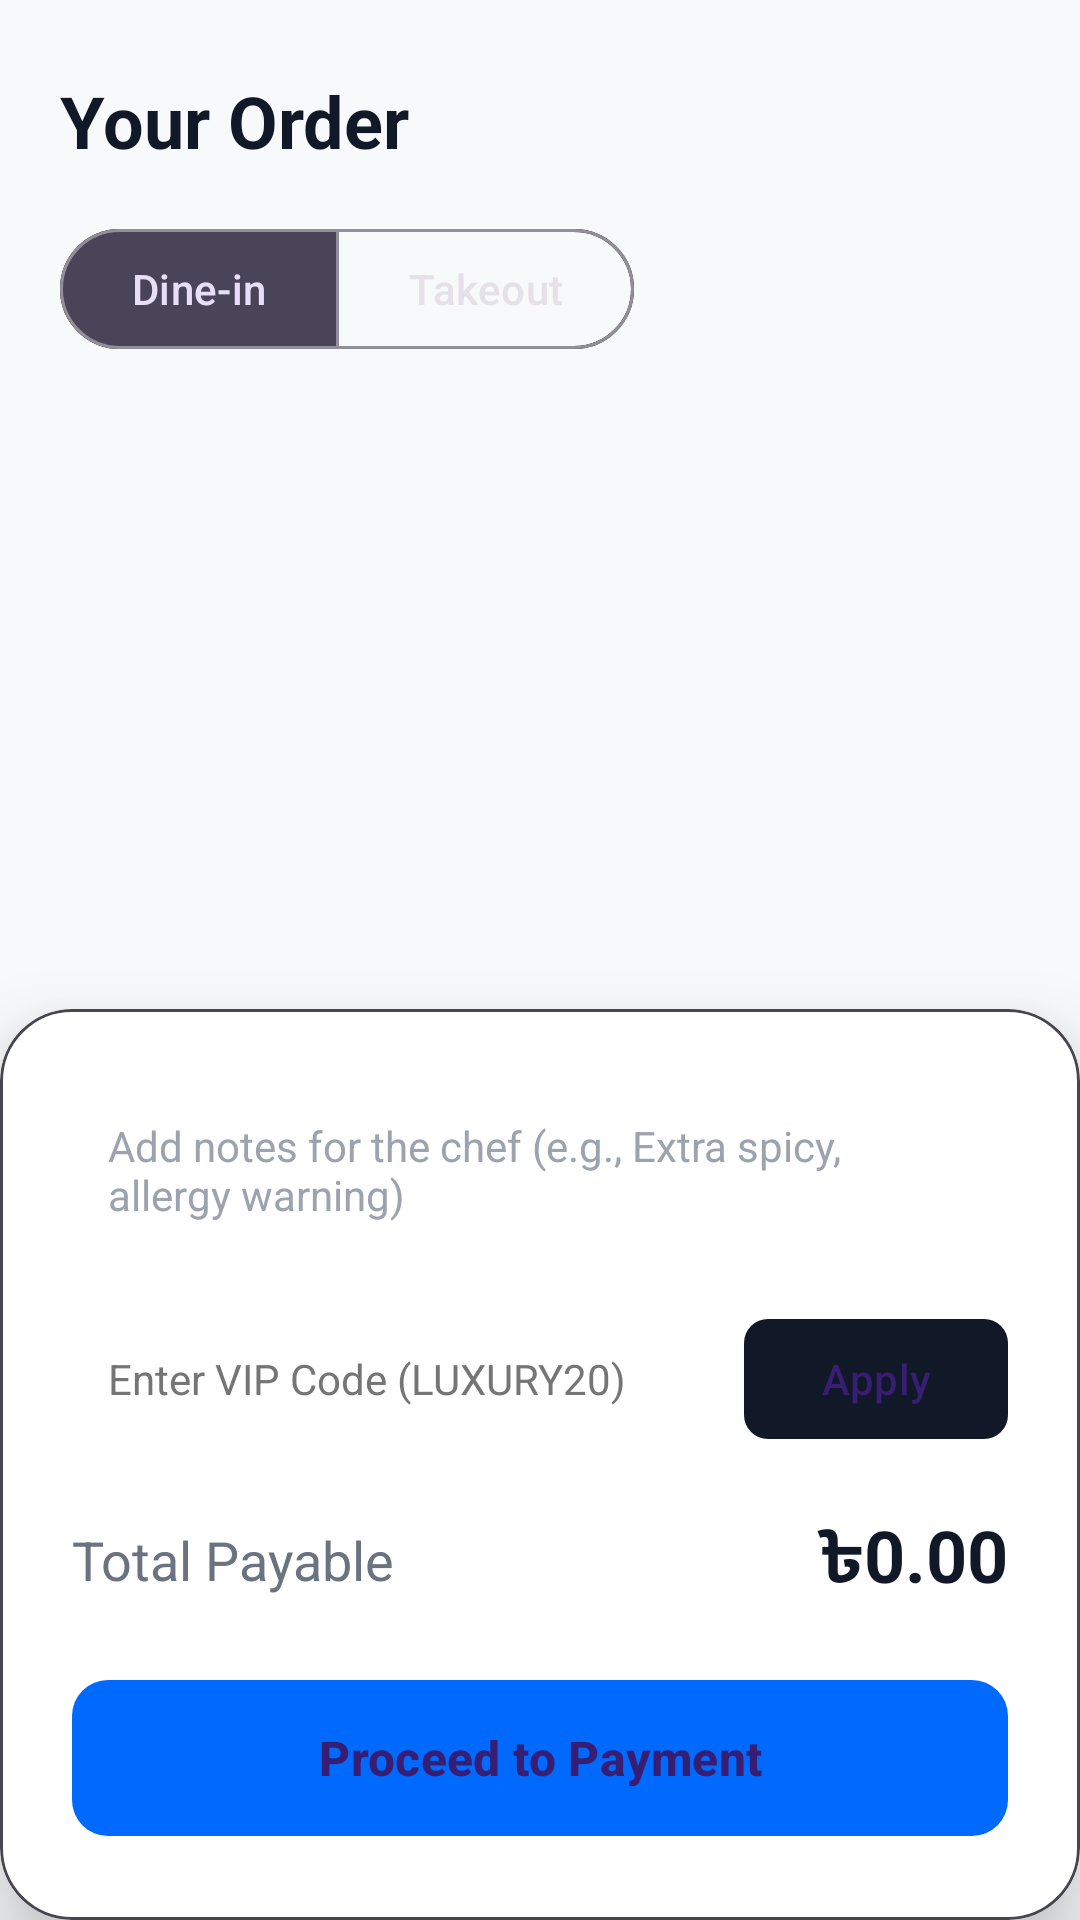

Android layout source for this screen:
<!-- AndroidManifest.xml: application theme Theme.DinePulse -->
<!-- res/layout/activity_cart.xml -->
<?xml version="1.0" encoding="utf-8"?>
<androidx.constraintlayout.widget.ConstraintLayout
    xmlns:android="http://schemas.android.com/apk/res/android"
    xmlns:app="http://schemas.android.com/apk/res-auto"
    android:layout_width="match_parent"
    android:layout_height="match_parent"
    android:background="#F8F9FA">

    
    <TextView
        android:id="@+id/tvCartTitle"
        android:layout_width="wrap_content"
        android:layout_height="wrap_content"
        android:text="Your Order"
        android:textSize="24sp"
        android:textStyle="bold"
        android:textColor="#111827"
        android:layout_marginTop="24dp"
        android:layout_marginStart="20dp"
        app:layout_constraintStart_toStartOf="parent"
        app:layout_constraintTop_toTopOf="parent" />

    
    <com.google.android.material.button.MaterialButtonToggleGroup
        android:id="@+id/toggleOrderType"
        android:layout_width="wrap_content"
        android:layout_height="wrap_content"
        android:layout_marginTop="16dp"
        android:layout_marginStart="20dp"
        app:singleSelection="true"
        app:selectionRequired="true"
        app:checkedButton="@id/btnDineIn"
        app:layout_constraintStart_toStartOf="parent"
        app:layout_constraintTop_toBottomOf="@id/tvCartTitle">

        <com.google.android.material.button.MaterialButton
            android:id="@+id/btnDineIn"
            style="?attr/materialButtonOutlinedStyle"
            android:layout_width="wrap_content"
            android:layout_height="wrap_content"
            android:text="Dine-in" />

        <com.google.android.material.button.MaterialButton
            android:id="@+id/btnTakeout"
            style="?attr/materialButtonOutlinedStyle"
            android:layout_width="wrap_content"
            android:layout_height="wrap_content"
            android:text="Takeout" />
    </com.google.android.material.button.MaterialButtonToggleGroup>

    
    <TextView
        android:id="@+id/tvEmptyCartMessage"
        android:layout_width="wrap_content"
        android:layout_height="wrap_content"
        android:text="Your cart is currently empty.\nAdd dishes from the menu to get started."
        android:gravity="center"
        android:textSize="16sp"
        android:textColor="#6B7280"
        android:visibility="gone"
        app:layout_constraintTop_toBottomOf="@id/toggleOrderType"
        app:layout_constraintBottom_toTopOf="@id/cardCheckout"
        app:layout_constraintStart_toStartOf="parent"
        app:layout_constraintEnd_toEndOf="parent" />

    
    <androidx.recyclerview.widget.RecyclerView
        android:id="@+id/recyclerCart"
        android:layout_width="match_parent"
        android:layout_height="0dp"
        android:layout_marginTop="16dp"
        android:layout_marginBottom="16dp"
        app:layout_constraintTop_toBottomOf="@id/toggleOrderType"
        app:layout_constraintBottom_toTopOf="@id/cardCheckout" />

    
    <com.google.android.material.card.MaterialCardView
        android:id="@+id/cardCheckout"
        android:layout_width="match_parent"
        android:layout_height="wrap_content"
        app:cardBackgroundColor="#FFFFFF"
        app:cardElevation="16dp"
        app:cardCornerRadius="24dp"
        app:layout_constraintBottom_toBottomOf="parent">

        <androidx.constraintlayout.widget.ConstraintLayout
            android:layout_width="match_parent"
            android:layout_height="wrap_content"
            android:padding="24dp">

            
            <EditText
                android:id="@+id/etCartNotes"
                android:layout_width="match_parent"
                android:layout_height="wrap_content"
                android:hint="Add notes for the chef (e.g., Extra spicy, allergy warning)"
                android:textColorHint="#9CA3AF"
                android:textColor="#111827"
                android:textSize="14sp"
                android:background="@drawable/rounded_edittext_bg"
                android:padding="12dp"
                android:layout_marginBottom="16dp"
                app:layout_constraintTop_toTopOf="parent"
                app:layout_constraintBottom_toTopOf="@id/etCouponCode" />

            
            <EditText
                android:id="@+id/etCouponCode"
                android:layout_width="0dp"
                android:layout_height="48dp"
                android:hint="Enter VIP Code (LUXURY20)"
                android:textColorHint="#757575"
                android:textColor="#111827"
                android:textSize="14sp"
                android:inputType="textCapCharacters"
                android:background="@drawable/rounded_edittext_bg"
                android:paddingHorizontal="12dp"
                android:layout_marginEnd="8dp"
                android:layout_marginTop="16dp"
                app:layout_constraintStart_toStartOf="parent"
                app:layout_constraintEnd_toStartOf="@id/btnApplyCoupon"
                app:layout_constraintTop_toBottomOf="@id/etCartNotes" />

            <com.google.android.material.button.MaterialButton
                android:id="@+id/btnApplyCoupon"
                android:layout_width="wrap_content"
                android:layout_height="48dp"
                android:text="Apply"
                app:cornerRadius="8dp"
                app:backgroundTint="#111827"
                app:layout_constraintEnd_toEndOf="parent"
                app:layout_constraintTop_toTopOf="@id/etCouponCode"
                app:layout_constraintBottom_toBottomOf="@id/etCouponCode" />

            
            <TextView
                android:id="@+id/tvTotalLabel"
                android:layout_width="wrap_content"
                android:layout_height="wrap_content"
                android:text="Total Payable"
                android:textSize="18sp"
                android:textColor="#6B7280"
                android:layout_marginTop="24dp"
                app:layout_constraintStart_toStartOf="parent"
                app:layout_constraintTop_toBottomOf="@id/etCouponCode" />

            <TextView
                android:id="@+id/tvTotalPrice"
                android:layout_width="wrap_content"
                android:layout_height="wrap_content"
                android:text="৳0.00"
                android:textSize="24sp"
                android:textStyle="bold"
                android:textColor="#111827"
                app:layout_constraintEnd_toEndOf="parent"
                app:layout_constraintTop_toTopOf="@id/tvTotalLabel"
                app:layout_constraintBottom_toBottomOf="@id/tvTotalLabel"/>

            
            <com.google.android.material.button.MaterialButton
                android:id="@+id/btnCheckout"
                android:layout_width="match_parent"
                android:layout_height="60dp"
                android:layout_marginTop="24dp"
                android:text="Proceed to Payment"
                android:textSize="16sp"
                android:textStyle="bold"
                app:backgroundTint="#006AFF"
                app:cornerRadius="12dp"
                app:layout_constraintTop_toBottomOf="@id/tvTotalLabel" />

        </androidx.constraintlayout.widget.ConstraintLayout>
    </com.google.android.material.card.MaterialCardView>

</androidx.constraintlayout.widget.ConstraintLayout>
<!-- resources referenced by this layout -->
<resources>
  <style name="Theme.DinePulse" parent="Base.Theme.DinePulse" />
  <style name="Base.Theme.DinePulse" parent="Theme.Material3.Dark.NoActionBar">
          
          
          <item name="android:windowBackground">#121212</item>
      </style>
</resources>
